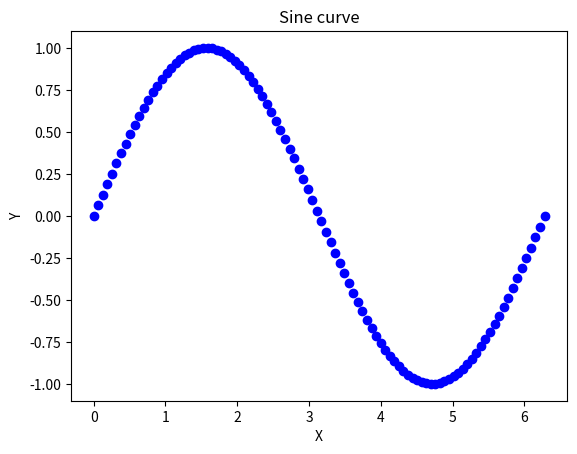

Reproduce this figure in Python.
import numpy as np 
import matplotlib.pyplot as plt

x = np.linspace(0,2 * np.pi,100)
y = np.sin(x)

plt.plot(x,y,'bo')
plt.xlabel('X')
plt.ylabel('Y')
plt.title("Sine curve")
plt.show()